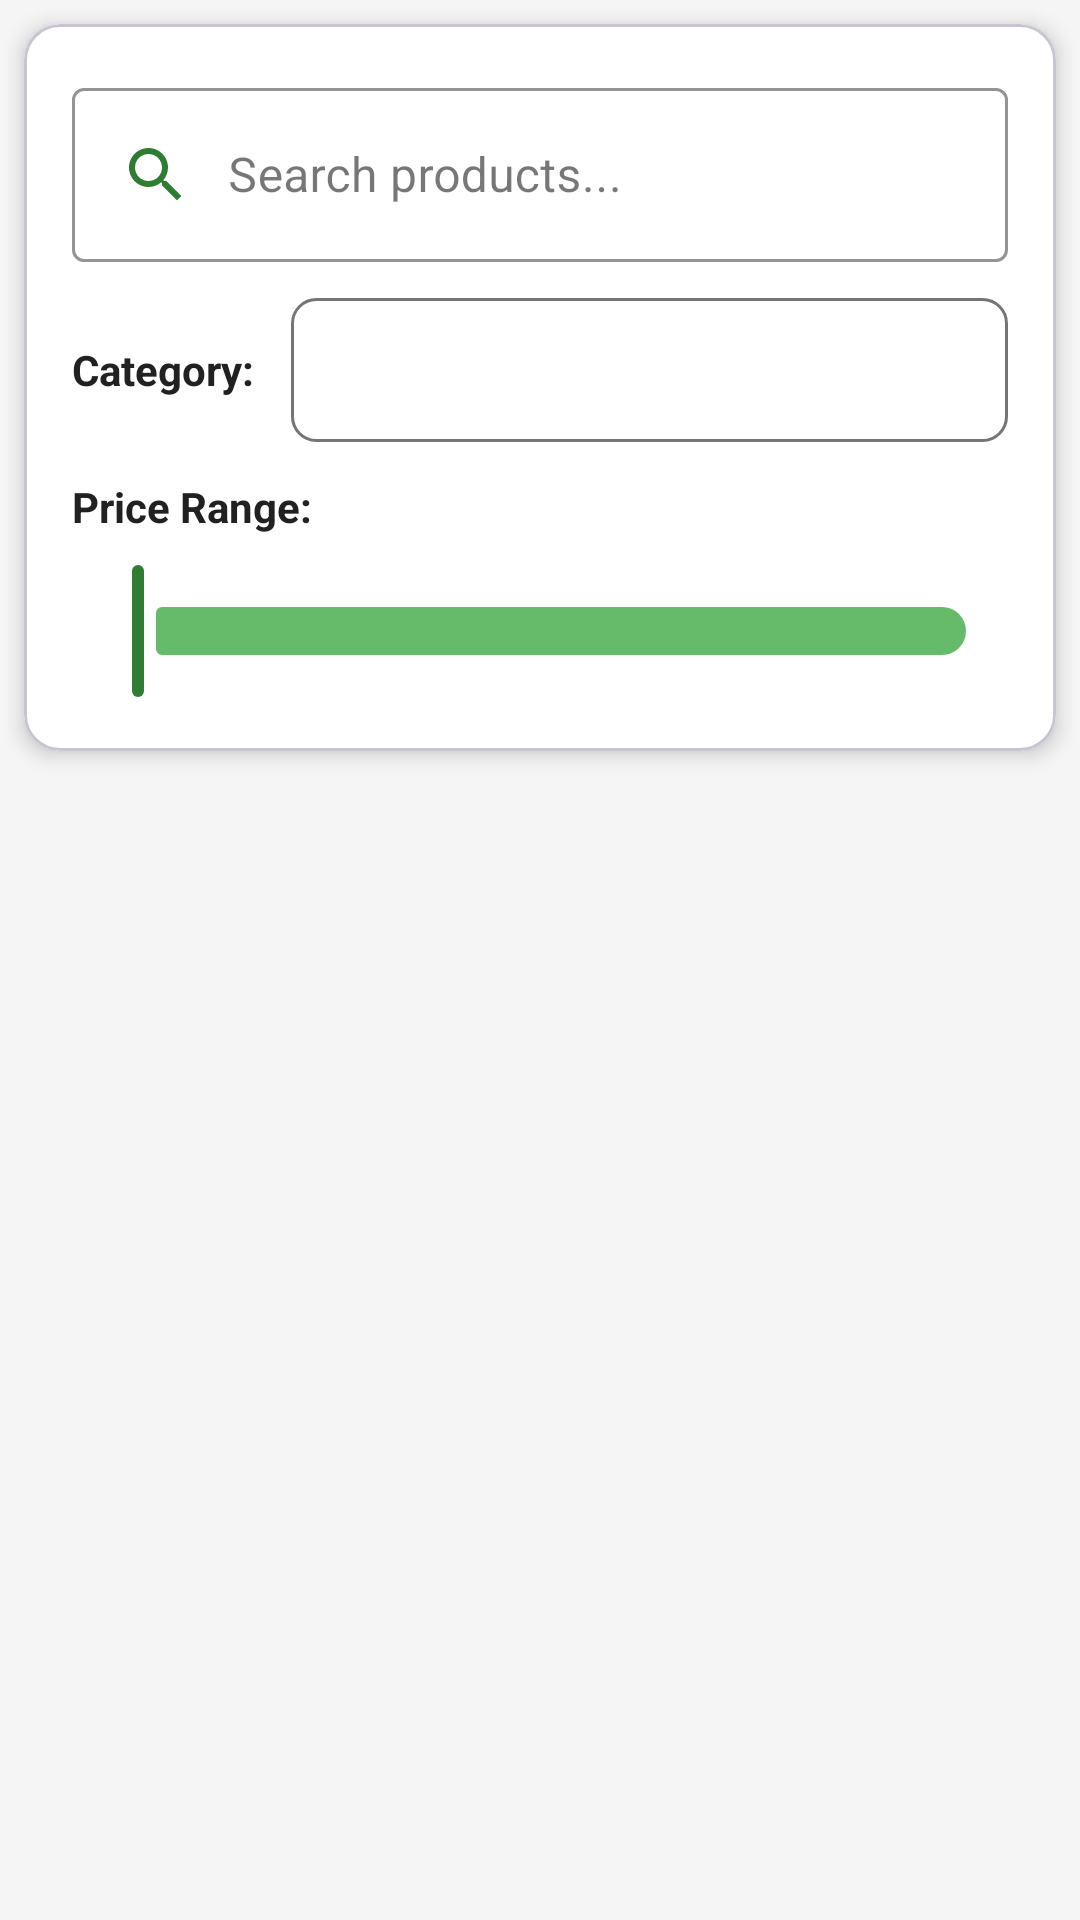

Reconstruct the res/layout file that produces this screen, plus the resources it refers to.
<!-- AndroidManifest.xml: application theme Theme._1213515_1200209_Andriod -->
<!-- res/layout/fragment_products.xml -->
<?xml version="1.0" encoding="utf-8"?>
<LinearLayout xmlns:android="http://schemas.android.com/apk/res/android"
    xmlns:app="http://schemas.android.com/apk/res-auto"
    android:id="@+id/products_container"
    android:layout_width="match_parent"
    android:layout_height="match_parent"
    android:orientation="vertical"
    android:background="@color/background_light">

    
    <com.google.android.material.card.MaterialCardView
        android:layout_width="match_parent"
        android:layout_height="wrap_content"
        android:layout_margin="8dp"
        app:cardCornerRadius="12dp"
        app:cardElevation="4dp"
        app:cardBackgroundColor="@color/white">

        <LinearLayout
            android:layout_width="match_parent"
            android:layout_height="wrap_content"
            android:orientation="vertical"
            android:padding="16dp">

            
            <com.google.android.material.textfield.TextInputLayout
                android:layout_width="match_parent"
                android:layout_height="wrap_content"
                android:layout_marginBottom="12dp"
                app:boxStrokeColor="@color/primary_green"
                app:hintTextColor="@color/primary_green"
                style="@style/Widget.MaterialComponents.TextInputLayout.OutlinedBox">

                <com.google.android.material.textfield.TextInputEditText
                    android:id="@+id/search_edit_text"
                    android:layout_width="match_parent"
                    android:layout_height="wrap_content"
                    android:hint="@string/search_products"
                    android:inputType="text"
                    android:drawableStart="@drawable/ic_search"
                    android:drawablePadding="12dp"
                    android:textSize="16sp" />

            </com.google.android.material.textfield.TextInputLayout>

            
            <LinearLayout
                android:layout_width="match_parent"
                android:layout_height="wrap_content"
                android:orientation="horizontal"
                android:layout_marginBottom="12dp">

                <TextView
                    android:layout_width="wrap_content"
                    android:layout_height="wrap_content"
                    android:text="@string/category_label"
                    android:textColor="@color/text_primary"
                    android:textSize="14sp"
                    android:textStyle="bold"
                    android:layout_gravity="center_vertical"
                    android:layout_marginEnd="12dp" />

                <Spinner
                    android:id="@+id/category_spinner"
                    android:layout_width="0dp"
                    android:layout_height="48dp"
                    android:layout_weight="1"
                    android:background="@drawable/spinner_background"
                    android:padding="12dp" />

            </LinearLayout>

            
            <TextView
                android:layout_width="wrap_content"
                android:layout_height="wrap_content"
                android:text="@string/price_range_label"
                android:textColor="@color/text_primary"
                android:textSize="14sp"
                android:textStyle="bold"
                android:layout_marginBottom="8dp" />

            <com.google.android.material.slider.RangeSlider
                android:id="@+id/price_range_slider"
                android:layout_width="match_parent"
                android:layout_height="wrap_content"
                app:thumbColor="@color/primary_green"
                app:trackColor="@color/light_green"
                app:trackColorActive="@color/primary_green"
                app:labelStyle="@style/Widget.MaterialComponents.Tooltip" />

        </LinearLayout>

    </com.google.android.material.card.MaterialCardView>

    
    <androidx.recyclerview.widget.RecyclerView
        android:id="@+id/products_recycler_view"
        android:layout_width="match_parent"
        android:layout_height="0dp"
        android:layout_weight="1"
        android:padding="8dp"
        android:clipToPadding="false" />

    
    <ProgressBar
        android:id="@+id/progress_bar"
        android:layout_width="40dp"
        android:layout_height="40dp"
        android:layout_gravity="center"
        android:layout_margin="20dp"
        android:visibility="gone"
        android:indeterminateTint="@color/primary_green" />

</LinearLayout>
<!-- resources referenced by this layout -->
<resources>
  <color name="background_light">#F5F5F5</color>
  <color name="light_green">#66BB6A</color>
  <color name="primary_green">#2E7D32</color>
  <color name="text_primary">#212121</color>
  <color name="white">#FFFFFFFF</color>
  <!-- drawable ic_search (drawable) -->
  <vector xmlns:android="http://schemas.android.com/apk/res/android"
      android:width="24dp"
      android:height="24dp"
      android:viewportWidth="24"
      android:viewportHeight="24"
      android:tint="@color/primary_green">
      <path
          android:fillColor="@android:color/white"
          android:pathData="M15.5,14h-0.79l-0.28,-0.27C15.41,12.59 16,11.11 16,9.5 16,5.91 13.09,3 9.5,3S3,5.91 3,9.5 5.91,16 9.5,16c1.61,0 3.09,-0.59 4.23,-1.57l0.27,0.28v0.79l5,4.99L20.49,19l-4.99,-5zM9.5,14C7.01,14 5,11.99 5,9.5S7.01,5 9.5,5 14,7.01 14,9.5 11.99,14 9.5,14z"/>
  </vector>
  <!-- drawable spinner_background (drawable) -->
  <selector xmlns:android="http://schemas.android.com/apk/res/android">
      <item>
          <shape android:shape="rectangle">
              <solid android:color="@color/white"/>
              <stroke android:width="1dp" android:color="@color/text_secondary"/>
              <corners android:radius="8dp"/>
          </shape>
      </item>
  </selector>
  <string name="category_label">Category:</string>
  <string name="price_range_label">Price Range:</string>
  <string name="search_products">Search products...</string>
  <style name="Theme._1213515_1200209_Andriod" parent="Base.Theme._1213515_1200209_Andriod" />
  <color name="text_secondary">#757575</color>
  <style name="Base.Theme._1213515_1200209_Andriod" parent="Theme.Material3.DayNight.NoActionBar">
          
          
      </style>
</resources>
